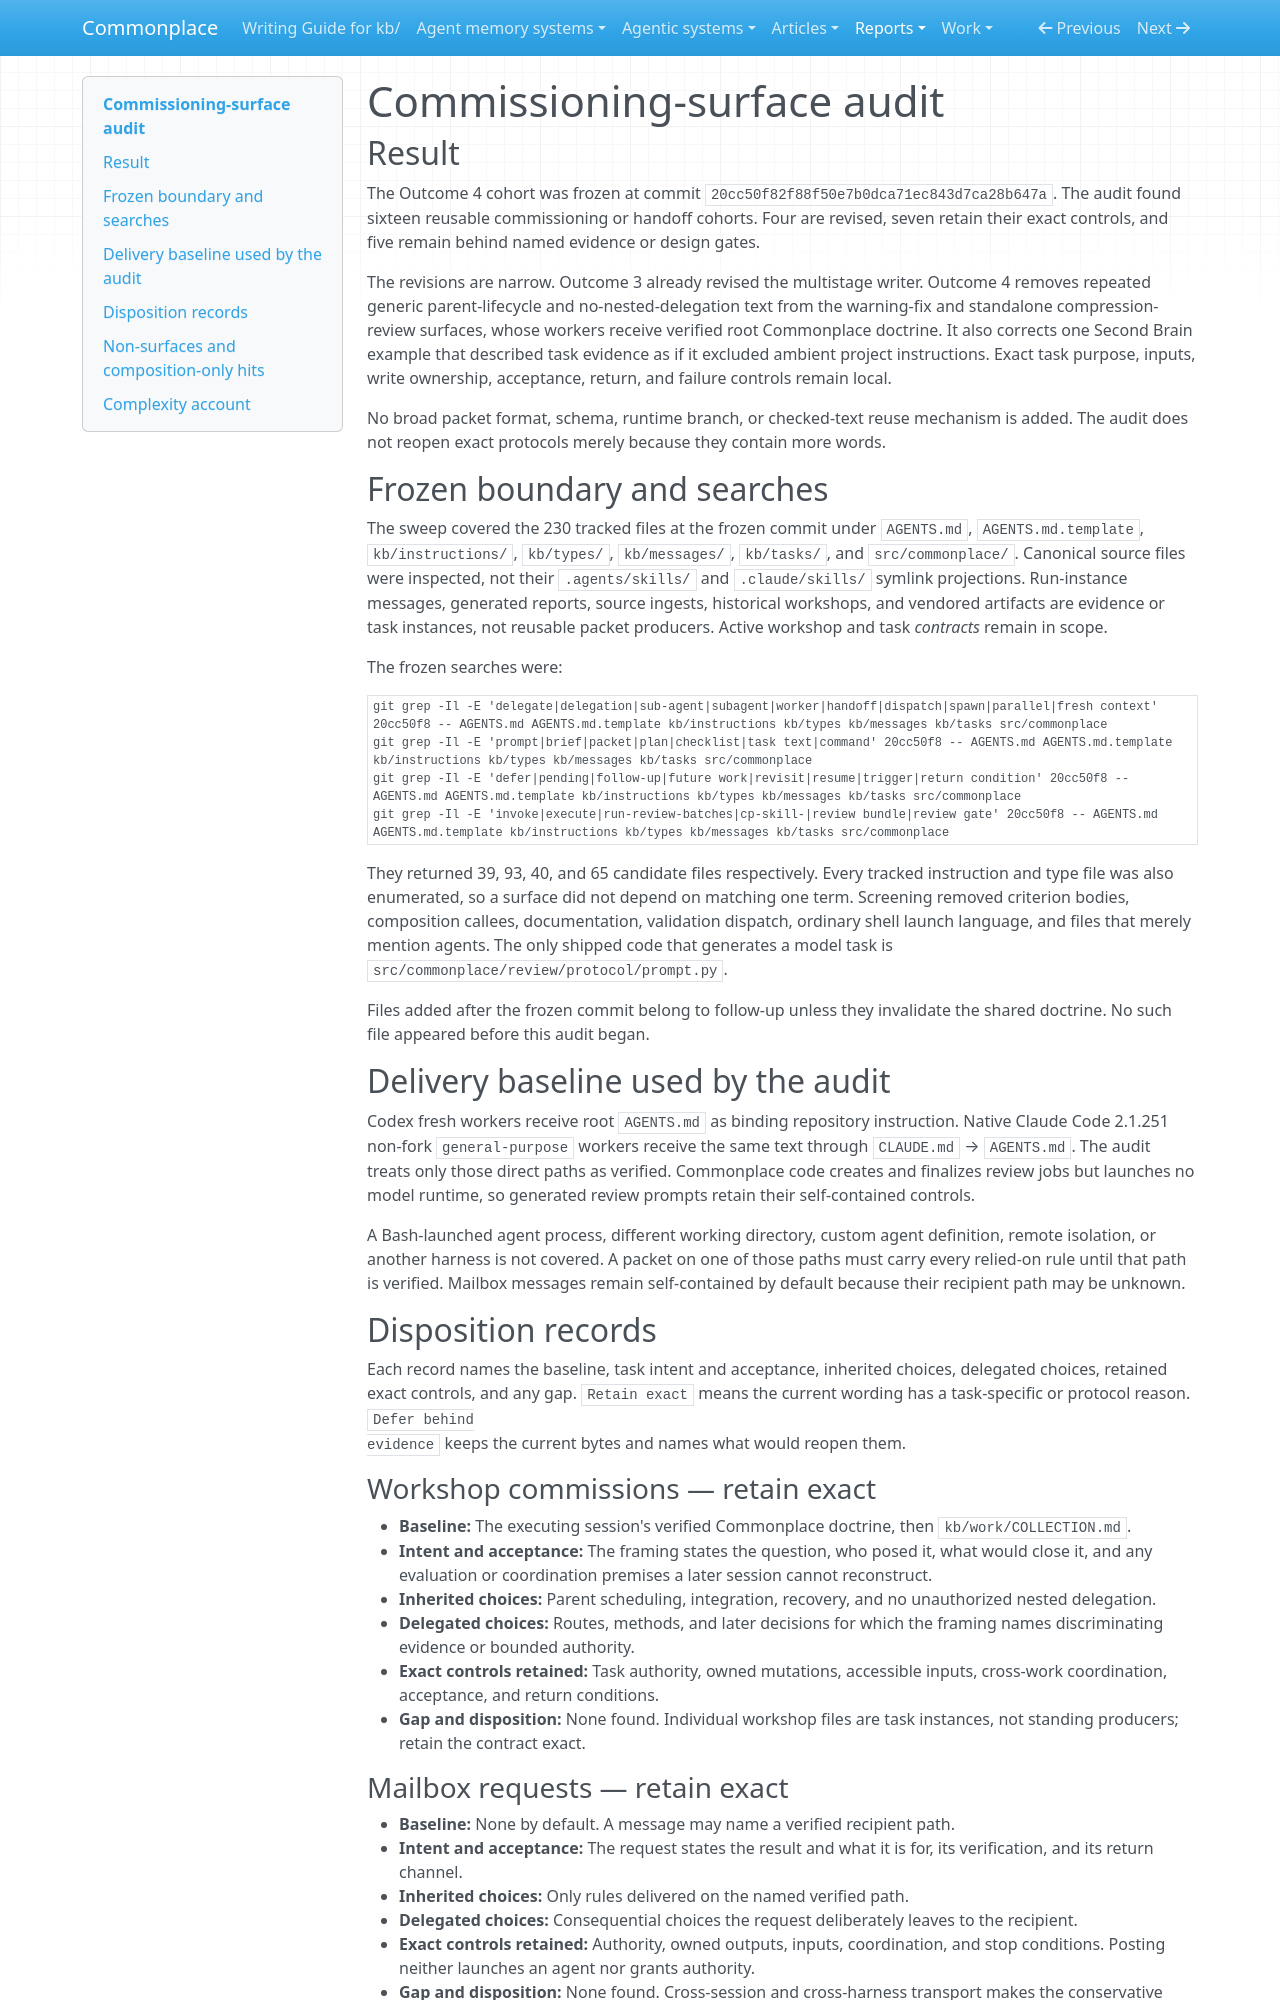

repository: zby/commonplace · page: reports/retained/planning-delegation-theory/shared-doctrine-operationalization/commissioning-surface-audit/index.html · generator: mkdocs

# Commissioning-surface audit

## Result

The Outcome 4 cohort was frozen at commit
`20cc50f82f88f50e7b0dca71ec843d7ca28b647a`. The audit found sixteen reusable
commissioning or handoff cohorts. Four are revised, seven retain their exact
controls, and five remain behind named evidence or design gates.

The revisions are narrow. Outcome 3 already revised the multistage writer.
Outcome 4 removes repeated generic parent-lifecycle and no-nested-delegation
text from the warning-fix and standalone compression-review surfaces, whose
workers receive verified root Commonplace doctrine. It also corrects one
Second Brain example that described task evidence as if it excluded ambient
project instructions. Exact task purpose, inputs, write ownership, acceptance,
return, and failure controls remain local.

No broad packet format, schema, runtime branch, or checked-text reuse mechanism
is added. The audit does not reopen exact protocols merely because they contain
more words.

## Frozen boundary and searches

The sweep covered the 230 tracked files at the frozen commit under
`AGENTS.md`, `AGENTS.md.template`, `kb/instructions/`, `kb/types/`,
`kb/messages/`, `kb/tasks/`, and `src/commonplace/`. Canonical source files
were inspected, not their `.agents/skills/` and `.claude/skills/` symlink
projections. Run-instance messages, generated reports, source ingests,
historical workshops, and vendored artifacts are evidence or task instances,
not reusable packet producers. Active workshop and task *contracts* remain in
scope.

The frozen searches were:

```bash
git grep -Il -E 'delegate|delegation|sub-agent|subagent|worker|handoff|dispatch|spawn|parallel|fresh context' 20cc50f8 -- AGENTS.md AGENTS.md.template kb/instructions kb/types kb/messages kb/tasks src/commonplace
git grep -Il -E 'prompt|brief|packet|plan|checklist|task text|command' 20cc50f8 -- AGENTS.md AGENTS.md.template kb/instructions kb/types kb/messages kb/tasks src/commonplace
git grep -Il -E 'defer|pending|follow-up|future work|revisit|resume|trigger|return condition' 20cc50f8 -- AGENTS.md AGENTS.md.template kb/instructions kb/types kb/messages kb/tasks src/commonplace
git grep -Il -E 'invoke|execute|run-review-batches|cp-skill-|review bundle|review gate' 20cc50f8 -- AGENTS.md AGENTS.md.template kb/instructions kb/types kb/messages kb/tasks src/commonplace
```

They returned 39, 93, 40, and 65 candidate files respectively. Every tracked
instruction and type file was also enumerated, so a surface did not depend on
matching one term. Screening removed criterion bodies, composition callees,
documentation, validation dispatch, ordinary shell launch language, and files
that merely mention agents. The only shipped code that generates a model task
is `src/commonplace/review/protocol/prompt.py`.

Files added after the frozen commit belong to follow-up unless they invalidate
the shared doctrine. No such file appeared before this audit began.

## Delivery baseline used by the audit

Codex fresh workers receive root `AGENTS.md` as binding repository instruction.
Native Claude Code 2.1.251 non-fork `general-purpose` workers receive the same
text through `CLAUDE.md` → `AGENTS.md`. The audit treats only those direct
paths as verified. Commonplace code creates and finalizes review jobs but
launches no model runtime, so generated review prompts retain their
self-contained controls.

A Bash-launched agent process, different working directory, custom agent
definition, remote isolation, or another harness is not covered. A packet on
one of those paths must carry every relied-on rule until that path is verified.
Mailbox messages remain self-contained by default because their recipient path
may be unknown.

## Disposition records

Each record names the baseline, task intent and acceptance, inherited choices,
delegated choices, retained exact controls, and any gap. `Retain exact` means
the current wording has a task-specific or protocol reason. `Defer behind
evidence` keeps the current bytes and names what would reopen them.

### Workshop commissions — retain exact

- **Baseline:** The executing session's verified Commonplace doctrine, then
  `kb/work/COLLECTION.md`.
- **Intent and acceptance:** The framing states the question, who posed it,
  what would close it, and any evaluation or coordination premises a later
  session cannot reconstruct.
- **Inherited choices:** Parent scheduling, integration, recovery, and no
  unauthorized nested delegation.
- **Delegated choices:** Routes, methods, and later decisions for which the
  framing names discriminating evidence or bounded authority.
- **Exact controls retained:** Task authority, owned mutations, accessible
  inputs, cross-work coordination, acceptance, and return conditions.
- **Gap and disposition:** None found. Individual workshop files are task
  instances, not standing producers; retain the contract exact.

### Mailbox requests — retain exact

- **Baseline:** None by default. A message may name a verified recipient path.
- **Intent and acceptance:** The request states the result and what it is for,
  its verification, and its return channel.
- **Inherited choices:** Only rules delivered on the named verified path.
- **Delegated choices:** Consequential choices the request deliberately leaves
  to the recipient.
- **Exact controls retained:** Authority, owned outputs, inputs, coordination,
  and stop conditions. Posting neither launches an agent nor grants authority.
- **Gap and disposition:** None found. Cross-session and cross-harness transport
  makes the conservative self-contained rule necessary.
